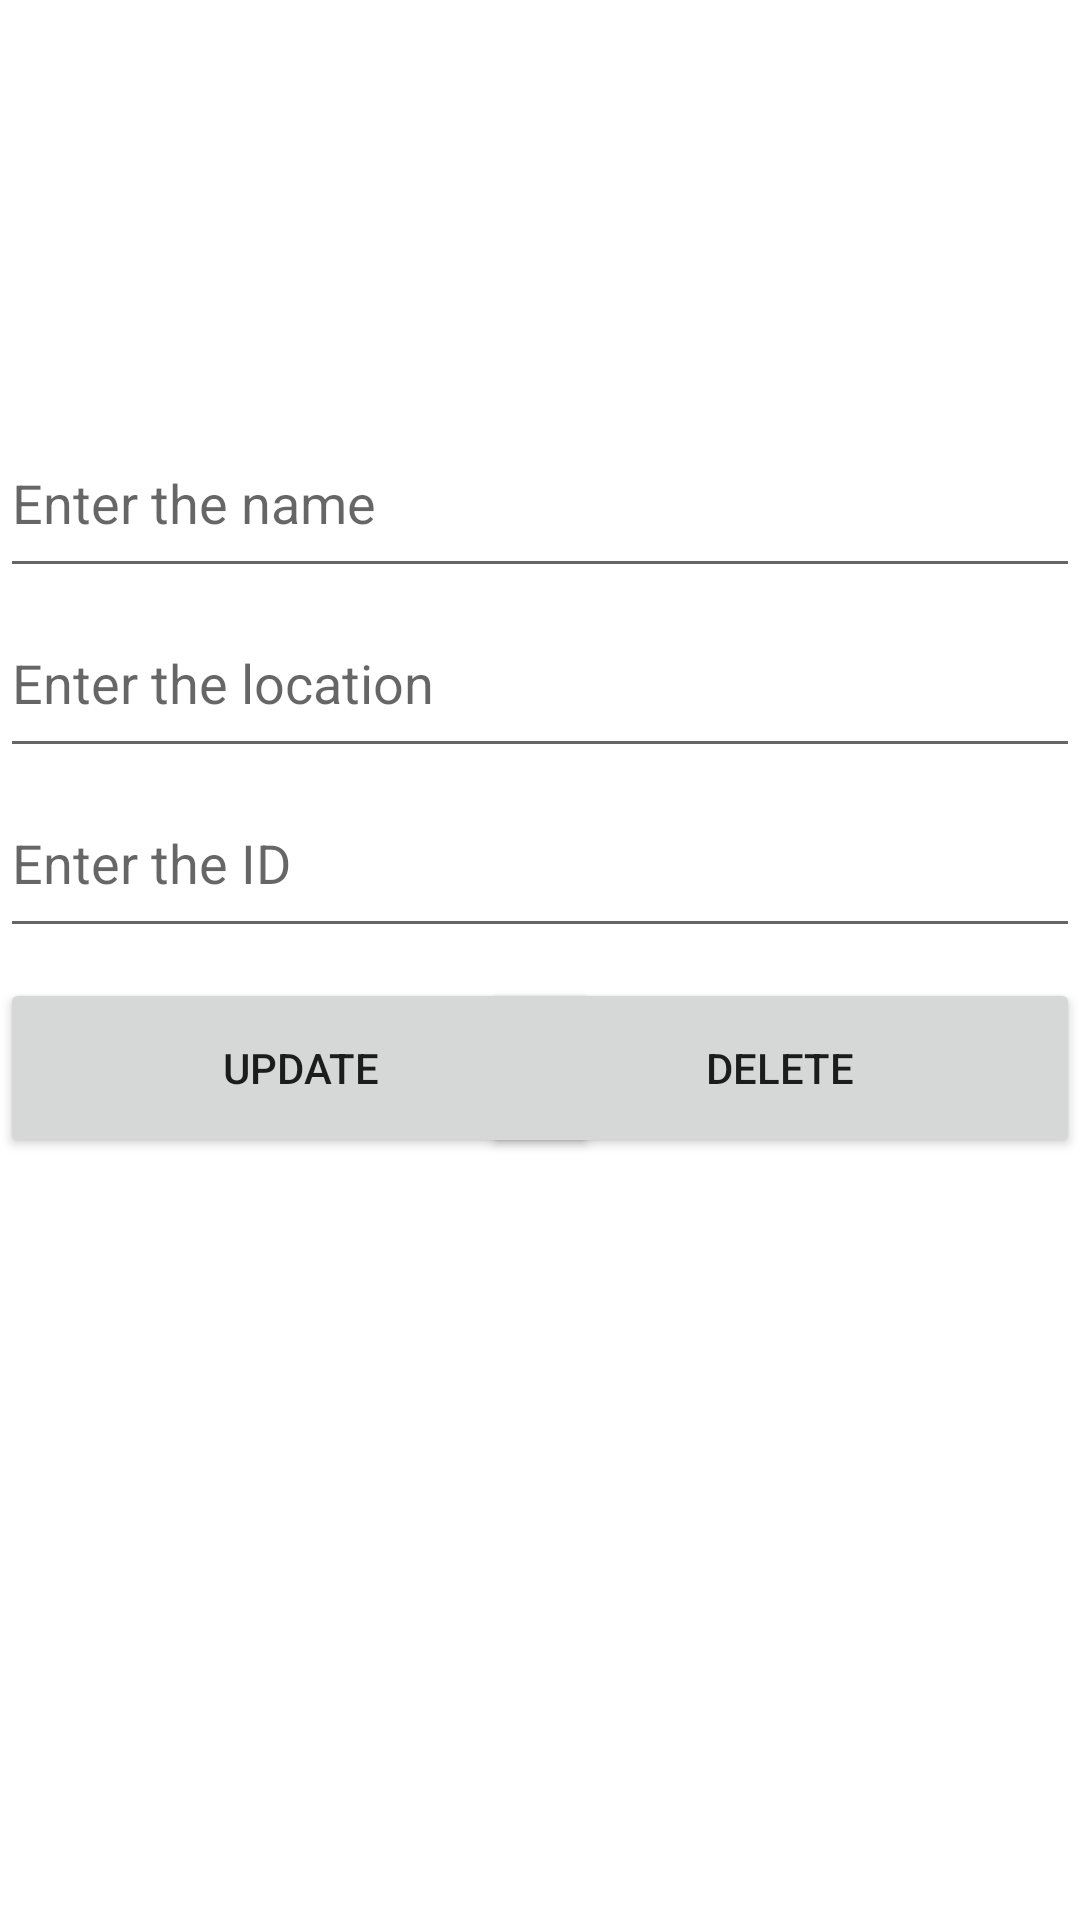

Reconstruct the res/layout file that produces this screen, plus the resources it refers to.
<!-- AndroidManifest.xml: application theme Theme.POSTRequests -->
<!-- res/layout/activity_update_delete.xml -->
<?xml version="1.0" encoding="utf-8"?>
<androidx.constraintlayout.widget.ConstraintLayout xmlns:android="http://schemas.android.com/apk/res/android"
    xmlns:app="http://schemas.android.com/apk/res-auto"
    xmlns:tools="http://schemas.android.com/tools"
    android:layout_width="match_parent"
    android:layout_height="match_parent"
    tools:context=".updateDeleteActivity">

    <EditText
        android:id="@+id/nameText"
        android:layout_width="0dp"
        android:layout_height="60dp"
        android:layout_marginTop="136dp"
        android:ems="10"
        android:hint="Enter the name"
        android:inputType="textPersonName"
        app:layout_constraintEnd_toEndOf="parent"
        app:layout_constraintStart_toStartOf="parent"
        app:layout_constraintTop_toTopOf="parent" />

    <EditText
        android:id="@+id/locationText"
        android:layout_width="0dp"
        android:layout_height="60dp"
        android:ems="10"
        android:hint="Enter the location"
        android:inputType="textPersonName"
        app:layout_constraintEnd_toEndOf="parent"
        app:layout_constraintStart_toStartOf="parent"
        app:layout_constraintTop_toBottomOf="@+id/nameText" />

    <EditText
        android:id="@+id/idText"
        android:layout_width="match_parent"
        android:layout_height="60dp"
        android:ems="10"
        android:hint="Enter the ID"
        android:inputType="textPersonName"
        app:layout_constraintEnd_toEndOf="parent"
        app:layout_constraintStart_toStartOf="parent"
        app:layout_constraintTop_toBottomOf="@+id/locationText" />

    <Button
        android:id="@+id/updateButton"
        android:layout_width="200dp"
        android:layout_height="60dp"
        android:layout_marginTop="10dp"
        android:text="update"
        app:layout_constraintStart_toStartOf="parent"
        app:layout_constraintTop_toBottomOf="@+id/idText" />

    <Button
        android:id="@+id/deleteButton"
        android:layout_width="200dp"
        android:layout_height="60dp"
        android:layout_marginTop="10dp"
        android:text="delete"
        app:layout_constraintEnd_toEndOf="parent"
        app:layout_constraintTop_toBottomOf="@+id/idText" />
</androidx.constraintlayout.widget.ConstraintLayout>
<!-- resources referenced by this layout -->
<resources>
  <style name="Theme.POSTRequests" parent="Theme.MaterialComponents.DayNight.DarkActionBar">
          
          <item name="colorPrimary">@color/purple_500</item>
          <item name="colorPrimaryVariant">@color/purple_700</item>
          <item name="colorOnPrimary">@color/white</item>
          
          <item name="colorSecondary">@color/teal_200</item>
          <item name="colorSecondaryVariant">@color/teal_700</item>
          <item name="colorOnSecondary">@color/black</item>
          
          <item name="android:statusBarColor" tools:targetApi="l">?attr/colorPrimaryVariant</item>
          
      </style>
  <!-- not gathered from this repository: default colours our renderer supplied (Android Studio template values) -->
  <color name="purple_500">#FF6200EE</color>
  <color name="purple_700">#FF3700B3</color>
  <color name="teal_200">#FF03DAC5</color>
  <color name="teal_700">#FF018786</color>
  <color name="black">#FF000000</color>
  <color name="white">#FFFFFFFF</color>
</resources>
